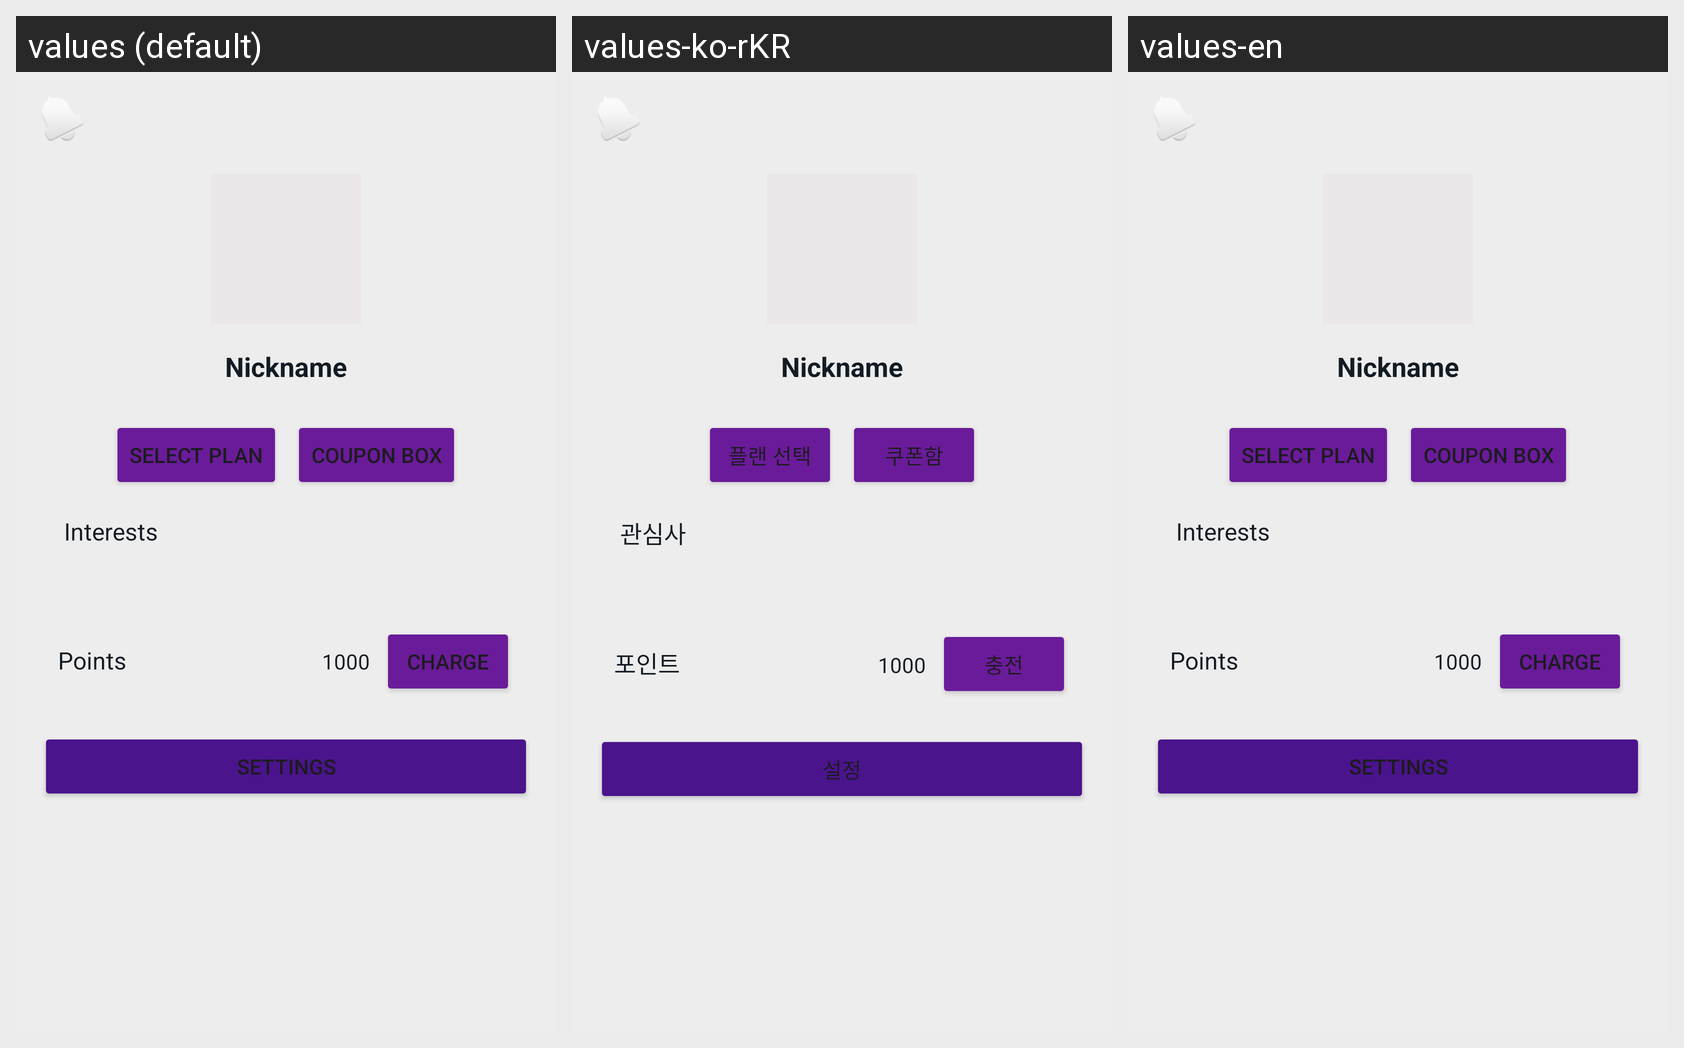

This grid shows one Android layout under several languages. Give, for every string resource on the screen, its name, the default text and each shown locale's text.
Android screen res/layout/fragment_profile.xml rendered under 3 locales, left to right: values (default), values-ko-rKR, values-en. Device: Nexus 5 (rendered at 1080×1920; each locale shown at half size, 540×960, under a caption strip naming it); theme Theme.pinAD_fe.
Strings drawn on this screen, with the default value and each locale's value (text and hints the layout hard-codes, and strings that could not be matched under every locale, appear in the picture but are not listed):

PlanSelect
  values: Select Plan
  values-ko-rKR: 플랜 선택
  values-en: Select Plan

CouponBox
  values: Coupon Box
  values-ko-rKR: 쿠폰함
  values-en: Coupon Box

Interest
  values: Interests
  values-ko-rKR: 관심사
  values-en: Interests

Points
  values: Points
  values-ko-rKR: 포인트
  values-en: Points

Charge
  values: Charge
  values-ko-rKR: 충전
  values-en: Charge

Setting
  values: Settings
  values-ko-rKR: 설정
  values-en: Settings
